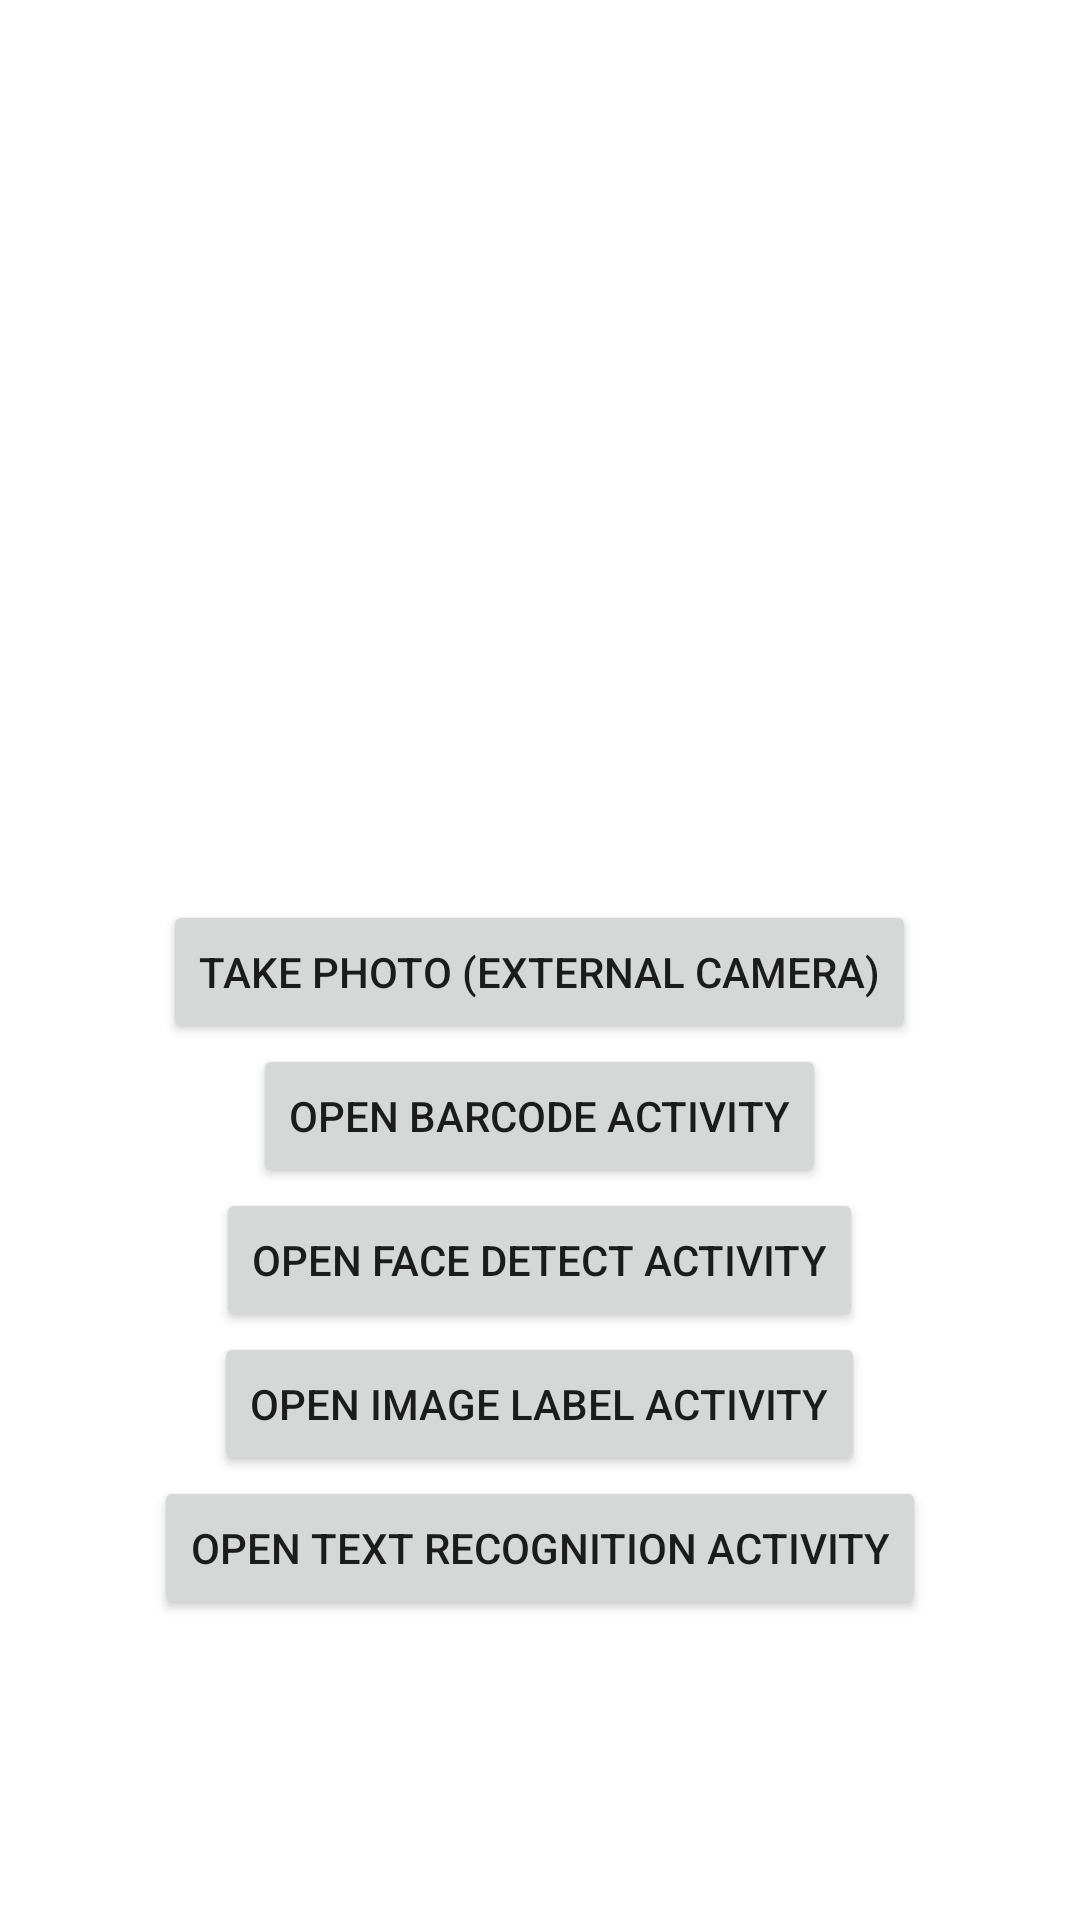

Write the Android layout XML for this screen, with the resource values it uses.
<!-- AndroidManifest.xml: application theme Theme.Infolens -->
<!-- res/layout/activity_main.xml -->
<?xml version="1.0" encoding="utf-8"?>
<LinearLayout xmlns:android="http://schemas.android.com/apk/res/android"
    xmlns:tools="http://schemas.android.com/tools"
    android:layout_width="wrap_content"
    android:layout_height="wrap_content"
    android:layout_gravity="center"
    android:gravity="center"
    android:orientation="vertical"
    tools:context=".MainActivity">

    <ImageView
        android:id="@+id/imgThumb"
        android:layout_width="200dp"
        android:layout_height="200dp" />

    <Button
        android:id="@+id/btnTakeExtPhoto"
        android:layout_width="wrap_content"
        android:layout_height="wrap_content"
        android:text="Take Photo (External Camera)" />

    <Button
        android:id="@+id/btnCameraActivity"
        android:layout_width="0dp"
        android:layout_height="0dp"
        tools:text="Open Camera Activity" />

    <Button
        android:id="@+id/btnBarcodeActivity"
        android:layout_width="wrap_content"
        android:layout_height="wrap_content"
        android:text="Open Barcode Activity" />

    <Button
        android:id="@+id/btnFaceDetectActivity"
        android:layout_width="wrap_content"
        android:layout_height="wrap_content"
        android:text="Open Face Detect Activity" />

    <Button
        android:id="@+id/btnLabelerActivity"
        android:layout_width="wrap_content"
        android:layout_height="wrap_content"
        android:text="Open Image Label Activity" />

    <Button
        android:id="@+id/btnTextRecogActivity"
        android:layout_width="wrap_content"
        android:layout_height="wrap_content"
        android:text="Open Text Recognition Activity" />
</LinearLayout>
<!-- resources referenced by this layout -->
<resources>
  <style name="Theme.Infolens" parent="Theme.MaterialComponents.DayNight.DarkActionBar">
          
          <item name="colorPrimary">@color/purple_500</item>
          <item name="colorPrimaryVariant">@color/purple_700</item>
          <item name="colorOnPrimary">@color/white</item>
          
          <item name="colorSecondary">@color/teal_200</item>
          <item name="colorSecondaryVariant">@color/teal_700</item>
          <item name="colorOnSecondary">@color/black</item>
          
          <item name="android:statusBarColor" tools:targetApi="l">?attr/colorPrimaryVariant</item>
          
      </style>
  <!-- not gathered from this repository: default colours our renderer supplied (Android Studio template values) -->
  <color name="purple_500">#FF6200EE</color>
  <color name="purple_700">#FF3700B3</color>
  <color name="teal_200">#FF03DAC5</color>
  <color name="teal_700">#FF018786</color>
  <color name="black">#FF000000</color>
  <color name="white">#FFFFFFFF</color>
</resources>
